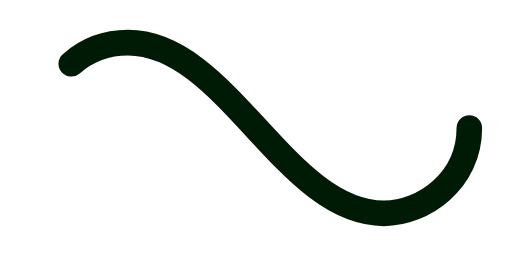
t = 0.00 s
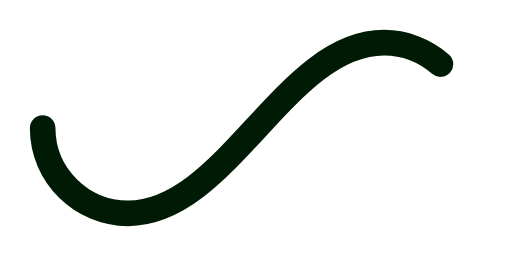
t = 0.50 s
t = 1.00 s: frame unchanged from t = 0.00 s, image omitted
t = 1.50 s: frame unchanged from t = 0.50 s, image omitted

The animated SVG that drew these frames (rendered in a browser with its animation timeline set to each time). Animation: 1 SMIL element (animate=1); one cycle of 2.00 s, repeats indefinitely.

<svg xmlns="http://www.w3.org/2000/svg" viewBox="0 0 300 150"><path fill="none" stroke="#001B05" stroke-width="15" stroke-linecap="round" stroke-dasharray="300 385" stroke-dashoffset="0" d="M275 75c0 31-27 50-50 50-58 0-92-100-150-100-28 0-50 22-50 50s23 50 50 50c58 0 92-100 150-100 24 0 50 19 50 50Z" data-darkreader-inline-stroke="" style="--darkreader-inline-stroke: #ff78ff;"><animate attributeName="stroke-dashoffset" calcMode="spline" dur="2" values="685;-685" keySplines="0 0 1 1" repeatCount="indefinite"></animate></path></svg>
